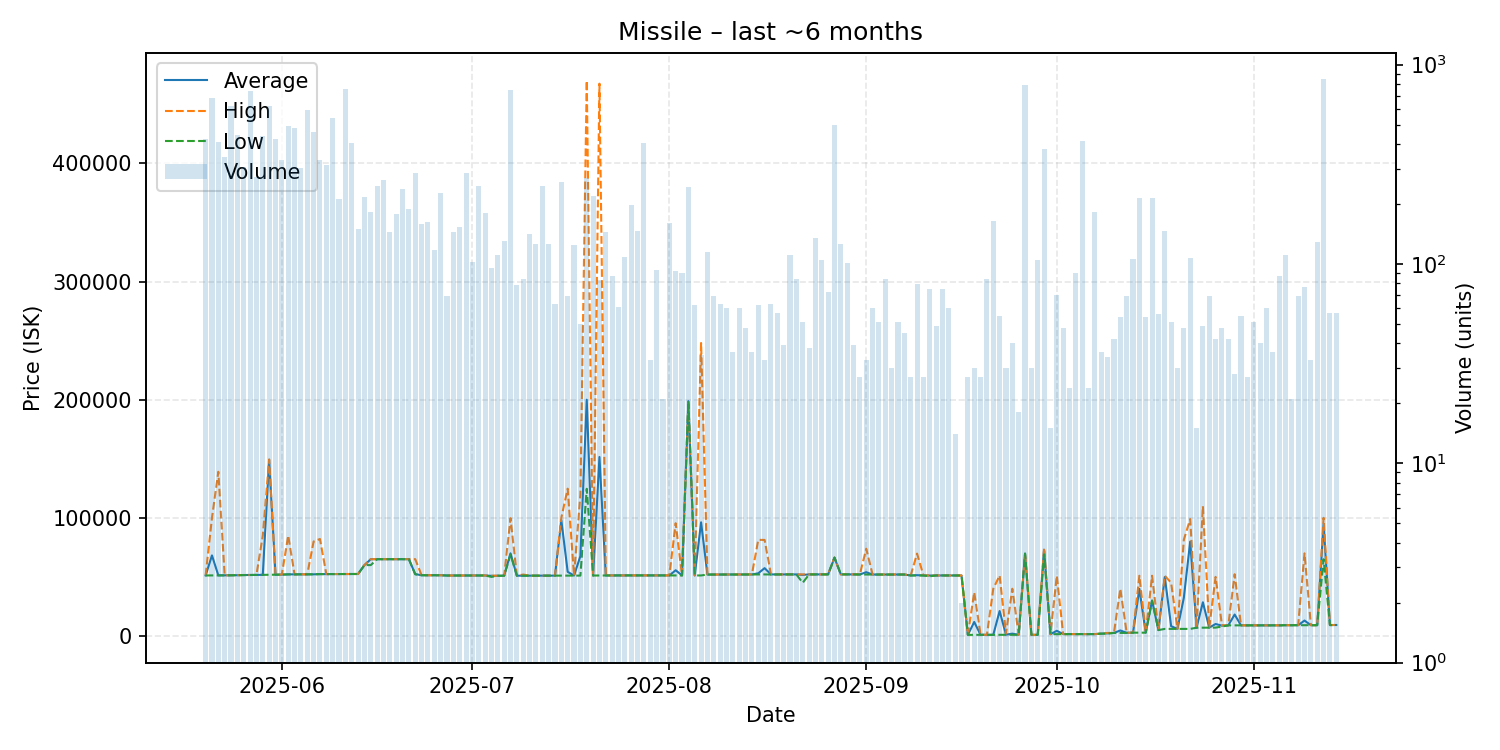

The data file committed next to this chart (first rows):
date, average, highest, lowest, order_count, volume
2025-05-20, 51250, 51250, 51250, 85, 422
2025-05-21, 68200, 99990, 51260, 117, 679
2025-05-22, 51300, 139000, 51290, 65, 411
2025-05-23, 51330, 51340, 51320, 62, 345
2025-05-24, 51430, 51440, 51410, 96, 623
2025-05-25, 51450, 51450, 51450, 89, 444
2025-05-26, 51600, 51600, 51600, 67, 306
2025-05-27, 51620, 51620, 51610, 109, 736
2025-05-28, 51680, 51680, 51680, 74, 273
2025-05-29, 51750, 84990, 51710, 107, 438
2025-05-30, 149200, 149400, 51820, 62, 624
2025-05-31, 51900, 51930, 51870, 73, 422
2025-06-01, 51960, 51980, 51950, 71, 333
2025-06-02, 52160, 84990, 52150, 77, 494
2025-06-03, 52150, 52150, 52150, 68, 480
2025-06-04, 52180, 52180, 52180, 56, 304
2025-06-05, 52180, 52180, 52180, 65, 595
2025-06-06, 52200, 79990, 52200, 75, 460
2025-06-07, 52370, 82100, 52350, 73, 333
2025-06-08, 52400, 52400, 52400, 66, 314
2025-06-09, 52400, 52400, 52400, 99, 539
2025-06-10, 52440, 52440, 52440, 39, 211
2025-06-11, 52470, 52470, 52470, 65, 753
2025-06-12, 52480, 52480, 52480, 40, 406
2025-06-13, 52480, 52480, 52480, 30, 150
2025-06-14, 60010, 60010, 60010, 42, 216
2025-06-15, 65000, 65010, 60010, 42, 183
2025-06-16, 65010, 65010, 65010, 32, 246
2025-06-17, 65020, 65020, 65020, 38, 264
2025-06-18, 65020, 65020, 65020, 31, 144
2025-06-19, 65020, 65020, 65020, 32, 179
2025-06-20, 65020, 65020, 65020, 43, 237
2025-06-21, 65020, 65020, 65020, 36, 189
2025-06-22, 52410, 65020, 52200, 46, 287
2025-06-23, 51420, 51420, 51420, 28, 159
2025-06-24, 51420, 51420, 51420, 28, 162
2025-06-25, 51420, 51420, 51420, 27, 117
2025-06-26, 51420, 51420, 51420, 24, 227
2025-06-27, 51190, 51190, 51190, 19, 69
2025-06-28, 51200, 51200, 51200, 24, 144
2025-06-29, 51220, 51220, 51220, 30, 153
2025-06-30, 51220, 51220, 51220, 28, 285
2025-07-01, 51220, 51220, 51220, 23, 102
2025-07-02, 51220, 51220, 51220, 32, 245
2025-07-03, 51220, 51220, 51220, 30, 180
2025-07-04, 50906, 51000, 50000, 18, 96
2025-07-05, 51000, 51000, 51000, 12, 111
2025-07-06, 51020, 51020, 51020, 26, 131
2025-07-07, 69970, 99700, 69000, 40, 748
2025-07-08, 51050, 51050, 51050, 18, 78
2025-07-09, 51092, 52000, 51060, 16, 84
2025-07-10, 51060, 51060, 51060, 16, 141
2025-07-11, 51060, 51060, 51060, 15, 126
2025-07-12, 51060, 51060, 51060, 18, 246
2025-07-13, 51070, 51070, 51070, 31, 126
2025-07-14, 51086, 51090, 51080, 15, 63
2025-07-15, 98070, 100100, 51110, 30, 257
2025-07-16, 54316, 124700, 51120, 16, 69
2025-07-17, 51120, 51120, 51120, 30, 124
2025-07-18, 67648, 120000, 51120, 14, 50
... 119 more rows
